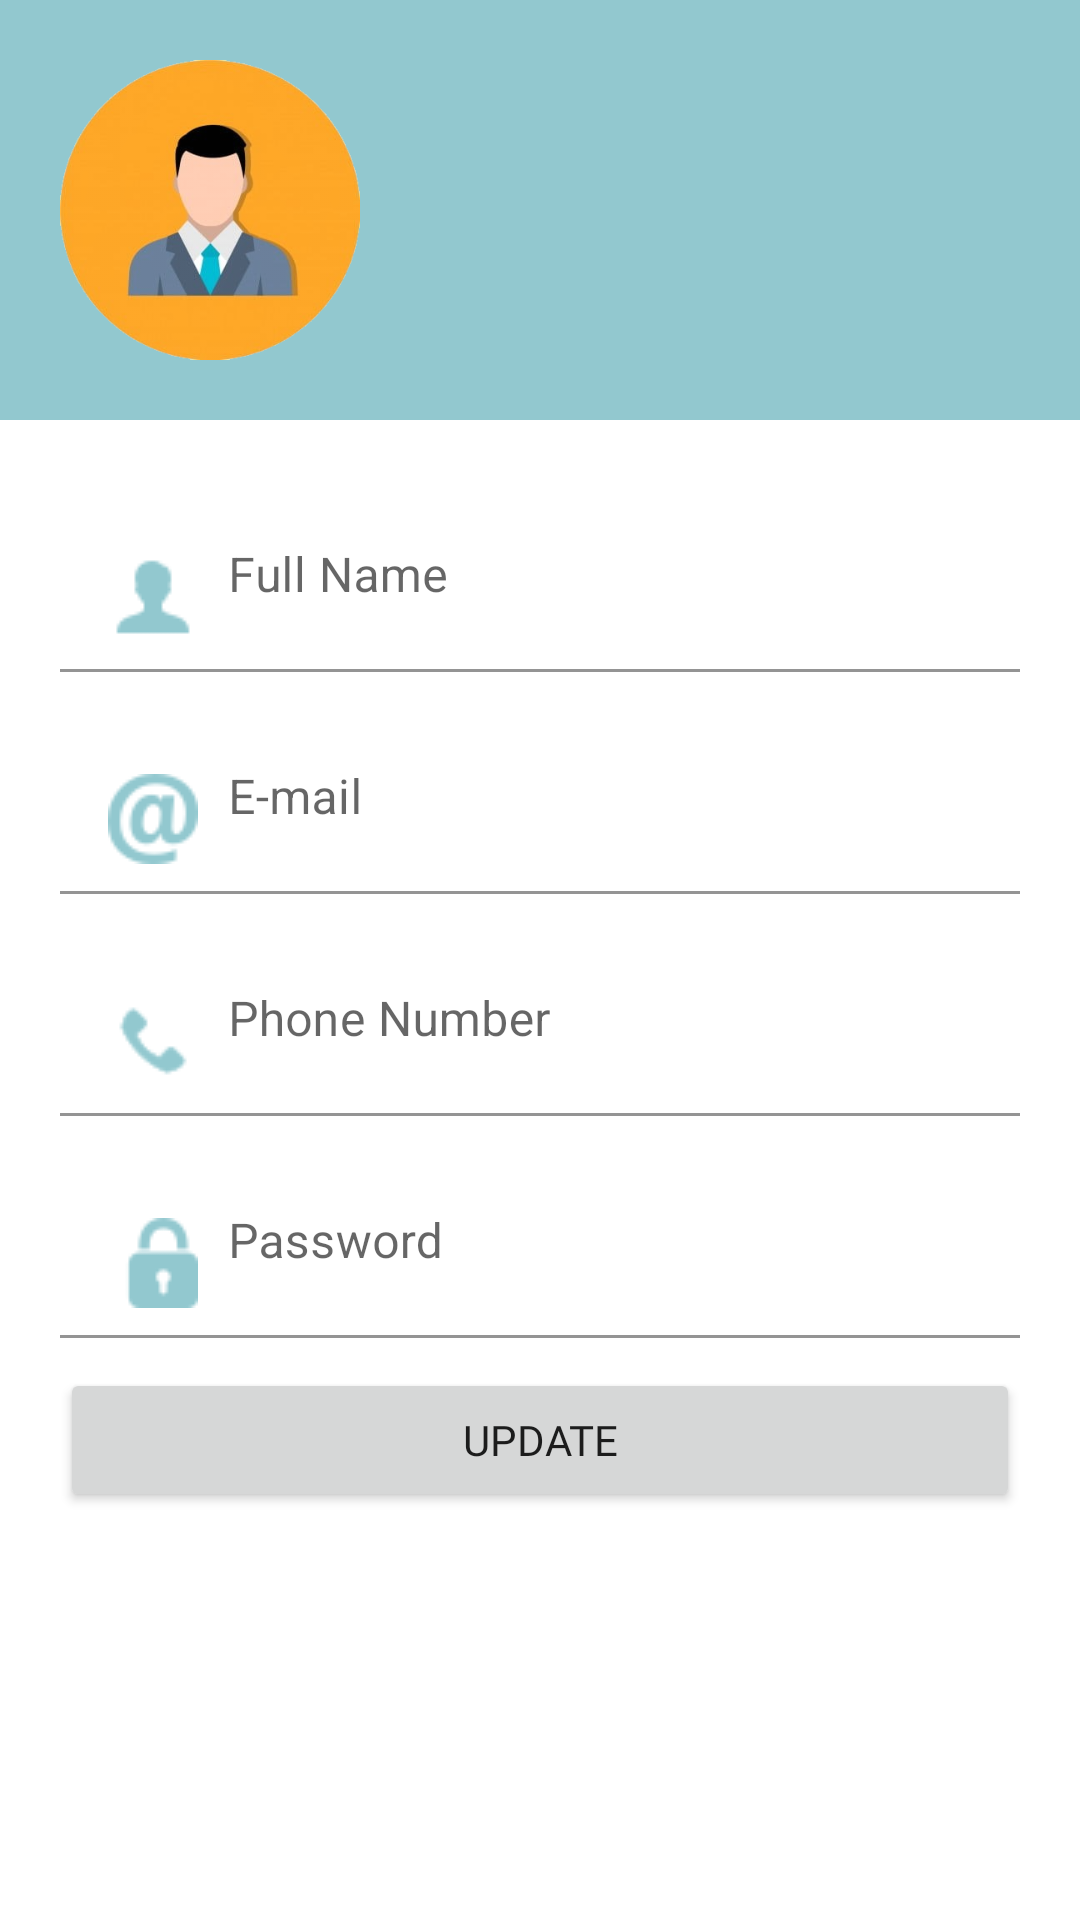

This screen was rendered from an Android layout file. Write that file and the resources it references.
<!-- AndroidManifest.xml: application theme Theme.DogCare -->
<!-- res/layout/activity_user_profile.xml -->
<?xml version="1.0" encoding="utf-8"?>
<ScrollView xmlns:android="http://schemas.android.com/apk/res/android"
    xmlns:app="http://schemas.android.com/apk/res-auto"
    xmlns:tools="http://schemas.android.com/tools"
    android:layout_width="match_parent"
    android:layout_height="match_parent"
    tools:context=".UserProfile">

    <LinearLayout
        android:layout_width="match_parent"
        android:layout_height="wrap_content"
        android:orientation="vertical">

        <RelativeLayout
            android:layout_width="match_parent"
            android:layout_height="wrap_content"
            android:background="#92C8CF"
            android:padding="20dp">

            <ImageView
                android:id="@+id/profileImage"
                android:layout_width="100dp"
                android:layout_height="100dp"
                android:layout_centerVertical="true"
                android:src="@drawable/myuser" />

            <TextView
                android:id="@+id/fullName"
                android:layout_width="wrap_content"
                android:layout_height="wrap_content"
                android:layout_centerVertical="true"
                android:layout_marginLeft="10dp"
                android:layout_toRightOf="@+id/profileImage"
                android:fontFamily="@font/bungee"
                android:includeFontPadding="false"
                android:textSize="20sp"
                />

            <TextView
                android:id="@+id/userName"
                android:layout_width="wrap_content"
                android:layout_height="wrap_content"
                android:layout_below="@id/fullName"
                android:layout_marginLeft="10dp"
                android:layout_toRightOf="@+id/profileImage"
                android:includeFontPadding="false"
                android:textSize="14sp" />
        </RelativeLayout>

        <LinearLayout
            android:layout_width="match_parent"
            android:layout_height="wrap_content"
            android:orientation="vertical"
            android:padding="20dp">

            <com.google.android.material.textfield.TextInputLayout
                android:id="@+id/fullNameProfile"
                android:layout_width="match_parent"
                android:layout_height="wrap_content"
                android:layout_marginBottom="10dp"
                android:hint="Full Name">

                <com.google.android.material.textfield.TextInputEditText
                    android:layout_width="match_parent"
                    android:layout_height="wrap_content"
                    android:drawableLeft="@drawable/usernew"
                    android:drawablePadding="10dp"
                    android:background="#FFFFFF"/>
            </com.google.android.material.textfield.TextInputLayout>

            <com.google.android.material.textfield.TextInputLayout
                android:id="@+id/emailProfile"
                android:layout_width="match_parent"
                android:layout_height="wrap_content"
                android:layout_marginBottom="10dp"
                android:hint="E-mail">

                <com.google.android.material.textfield.TextInputEditText
                    android:layout_width="match_parent"
                    android:layout_height="wrap_content"
                    android:drawableLeft="@drawable/email"
                    android:drawablePadding="10dp"
                    android:background="#FFFFFF"/>
            </com.google.android.material.textfield.TextInputLayout>

            <com.google.android.material.textfield.TextInputLayout
                android:id="@+id/phoneProfile"
                android:layout_width="match_parent"
                android:layout_height="wrap_content"
                android:layout_marginBottom="10dp"
                android:hint="Phone Number">

                <com.google.android.material.textfield.TextInputEditText
                    android:layout_width="match_parent"
                    android:layout_height="wrap_content"
                    android:drawableLeft="@drawable/phone"
                    android:drawablePadding="10dp"
                    android:background="#FFFFFF"/>
            </com.google.android.material.textfield.TextInputLayout>

            <com.google.android.material.textfield.TextInputLayout
                android:id="@+id/passwordProfile"
                android:layout_width="match_parent"
                android:layout_height="wrap_content"
                android:layout_marginBottom="10dp"
                android:hint="Password">

                <com.google.android.material.textfield.TextInputEditText
                    android:layout_width="match_parent"
                    android:layout_height="wrap_content"
                    android:drawableLeft="@drawable/locknew"
                    android:drawablePadding="10dp"
                    android:background="#FFFFFF"/>
            </com.google.android.material.textfield.TextInputLayout>

            <Button
                android:id="@+id/updateBtn"
                android:layout_width="match_parent"
                android:layout_height="wrap_content"
                android:fontFamily="@font/bungee"
                android:text="@string/update_profile_details" />

        </LinearLayout>
    </LinearLayout>
</ScrollView>
<!-- resources referenced by this layout -->
<resources>
  <!-- drawable email: png bitmap (drawable, 1418 bytes) -->
  <!-- drawable locknew: png bitmap (drawable, 754 bytes) -->
  <!-- drawable myuser: png bitmap (drawable, 94045 bytes) -->
  <!-- drawable phone: png bitmap (drawable, 675 bytes) -->
  <!-- drawable usernew: png bitmap (drawable, 532 bytes) -->
  <string name="update_profile_details">Update</string>
  <style name="Theme.DogCare" parent="Theme.MaterialComponents.DayNight.DarkActionBar">
          
          <item name="colorPrimary">@color/purple_500</item>
          <item name="colorPrimaryVariant">@color/purple_700</item>
          <item name="colorOnPrimary">@color/white</item>
          
          <item name="colorSecondary">@color/teal_200</item>
          <item name="colorSecondaryVariant">@color/teal_700</item>
          <item name="colorOnSecondary">@color/black</item>
          
          <item name="android:statusBarColor" tools:targetApi="l">?attr/colorPrimaryVariant</item>
          
      </style>
  <color name="purple_500">#92C8CF</color>
  <color name="purple_700">#92C8CF</color>
  <color name="white">#FFFFFFFF</color>
  <color name="teal_200">#FF03DAC5</color>
  <color name="teal_700">#FF018786</color>
  <color name="black">#FF000000</color>
</resources>
